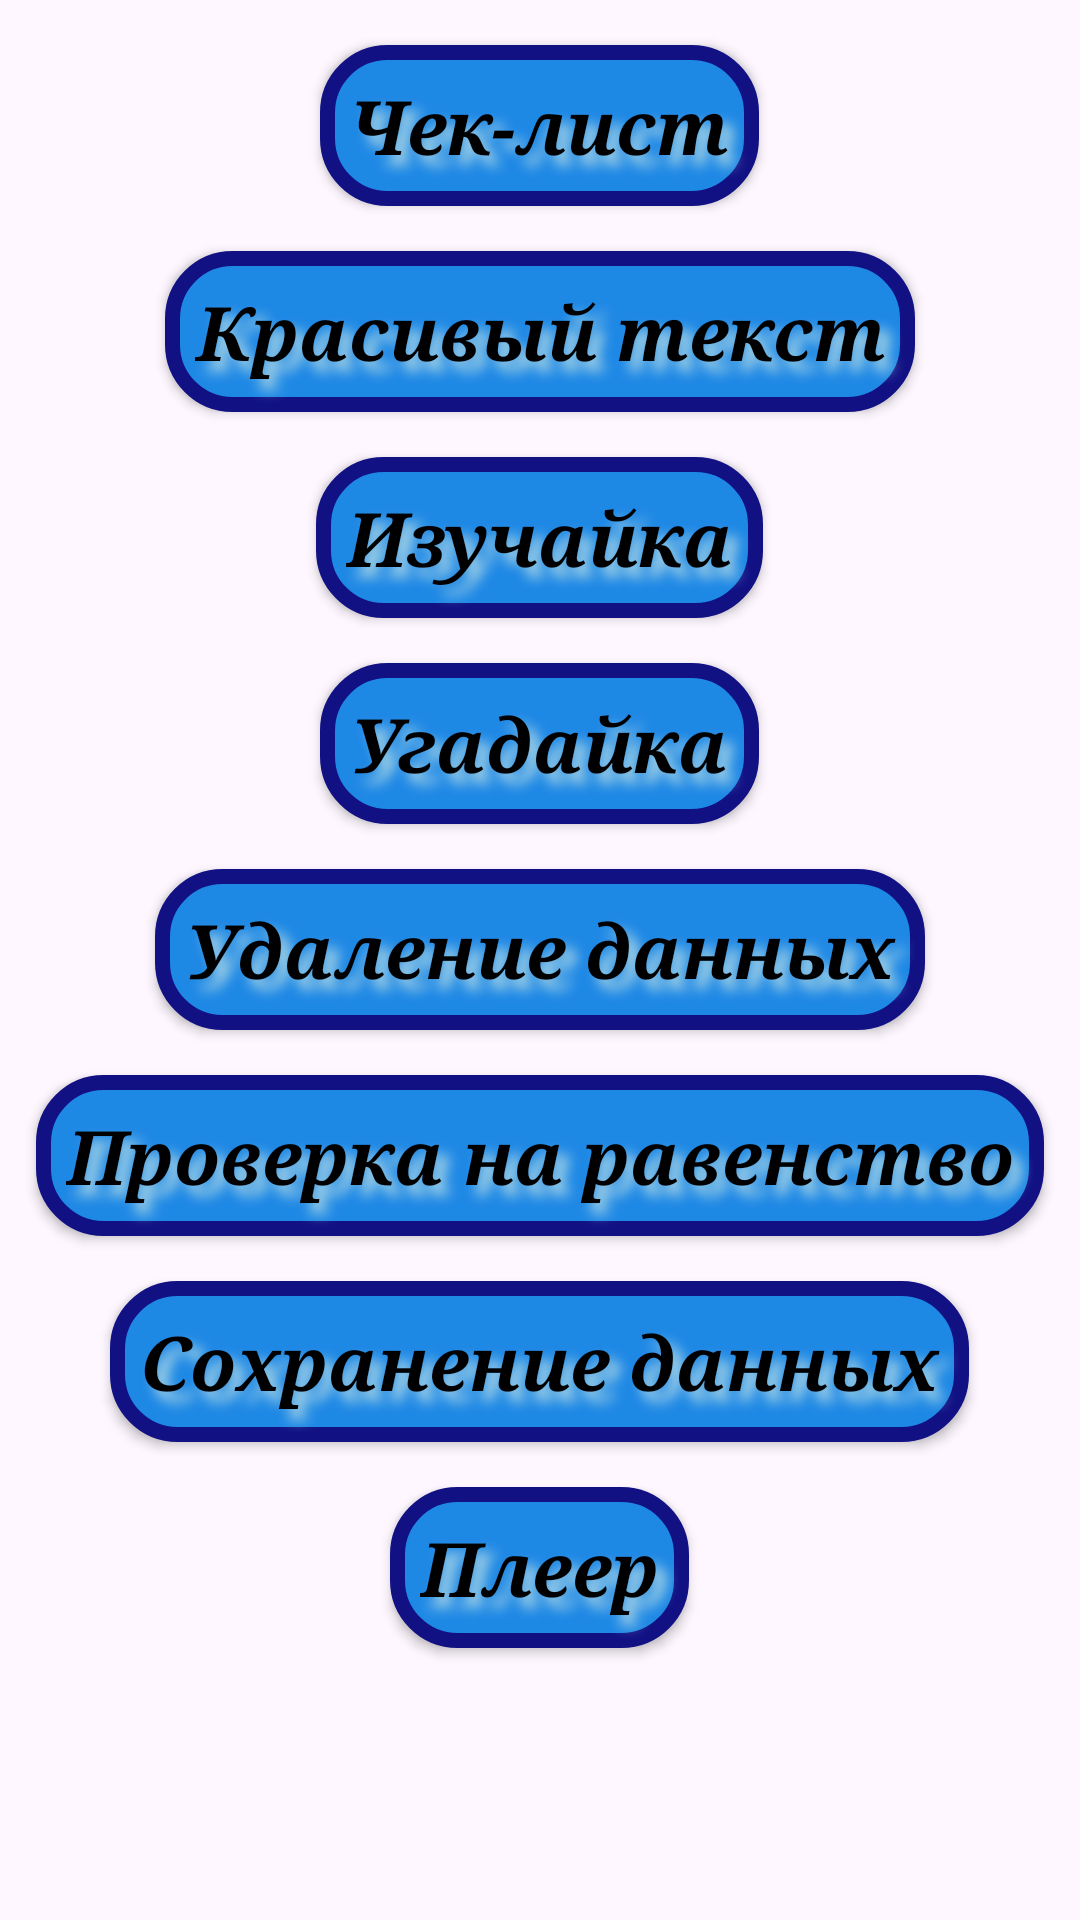

Here is an Android app screen rendered from its layout file. Give the layout XML and the strings, colors and styles it references.
<!-- AndroidManifest.xml: application theme Theme.Ultima -->
<!-- res/layout/buffer_page.xml -->
<?xml version="1.0" encoding="utf-8"?>
<LinearLayout
    xmlns:android="http://schemas.android.com/apk/res/android"
    android:layout_width="match_parent"
    android:gravity="top"
    android:orientation="vertical"
    android:layout_height="match_parent">
    <androidx.appcompat.widget.AppCompatButton
        android:id="@+id/ExampleButton1"
        android:text="@string/ExampleText1"
        style="@style/MainButtonStyle.bf">
    </androidx.appcompat.widget.AppCompatButton>
    <androidx.appcompat.widget.AppCompatButton
        android:id="@+id/ExampleButton2"
        android:text="@string/ExampleText2"
        style="@style/MainButtonStyle.bf">
    </androidx.appcompat.widget.AppCompatButton>
    <androidx.appcompat.widget.AppCompatButton
        android:id="@+id/ExampleButton3"
        android:text="@string/ExampleText3"
        style="@style/MainButtonStyle.bf">
    </androidx.appcompat.widget.AppCompatButton>
    <androidx.appcompat.widget.AppCompatButton
        android:id="@+id/ExampleButton4"
        android:text="@string/ExampleText4"
        style="@style/MainButtonStyle.bf">
    </androidx.appcompat.widget.AppCompatButton>
    <androidx.appcompat.widget.AppCompatButton
        android:id="@+id/ExampleButton5"
        android:text="@string/ExampleText5"
        style="@style/MainButtonStyle.bf">
    </androidx.appcompat.widget.AppCompatButton>
    <androidx.appcompat.widget.AppCompatButton
        android:id="@+id/ExampleButton6"
        android:text="@string/ExampleText6"
        style="@style/MainButtonStyle.bf">
    </androidx.appcompat.widget.AppCompatButton>
    <androidx.appcompat.widget.AppCompatButton
        android:id="@+id/ExampleButton7"
        android:text="@string/ExampleText7"
        style="@style/MainButtonStyle.bf">
    </androidx.appcompat.widget.AppCompatButton>
    <androidx.appcompat.widget.AppCompatButton
        android:id="@+id/ExampleButton8"
        android:text="@string/ExampleText8"
        style="@style/MainButtonStyle.bf">
    </androidx.appcompat.widget.AppCompatButton>
</LinearLayout>
<!-- resources referenced by this layout -->
<resources>
  <string name="ExampleText1">Чек-лист</string>
  <string name="ExampleText2">Красивый текст</string>
  <string name="ExampleText3">Изучайка</string>
  <string name="ExampleText4">Угадайка</string>
  <string name="ExampleText5">Удаление данных</string>
  <string name="ExampleText6">Проверка на равенство</string>
  <string name="ExampleText7">Сохранение данных</string>
  <string name="ExampleText8">Плеер</string>
  <style name="MainButtonStyle.bf" parent="MainButtonStyle">
          <item name="android:layout_marginTop">15dp</item>
          <item name="android:gravity">center</item>
          <item name="android:layout_gravity">center</item>
          <item name="android:background">@drawable/style_button_ex</item>
          <item name="android:padding">10dp</item>
          <item name="android:shadowColor">@color/lightblue</item>
      </style>
  <style name="Theme.Ultima" parent="Base.Theme.Ultima" />
  <!-- drawable style_button_ex (drawable) -->
  <?xml version="1.0" encoding="utf-8"?>
  <selector
      xmlns:android="http://schemas.android.com/apk/res/android">
      <item
          android:state_pressed="false"
          android:drawable="@drawable/unpressed_button_ex">
      </item>
  
  
      <item
          android:state_pressed="true"
          android:drawable="@drawable/pressed_button_ex">
      </item>
  
  
  </selector>
  <color name="lightblue">#ADD8E6</color>
  <style name="Base.Theme.Ultima" parent="Theme.Material3.DayNight.NoActionBar">
      </style>
  <color name="black">#FF000000</color>
  <!-- drawable style_button (drawable) -->
  <?xml version="1.0" encoding="utf-8"?>
  <selector
      xmlns:android="http://schemas.android.com/apk/res/android">
      <item
          android:state_pressed="false"
          android:drawable="@drawable/unpressed_button">
      </item>
  
  
      <item
          android:state_pressed="true"
          android:drawable="@drawable/pressed_button">
      </item>
  
  
  </selector>
  <color name="white">#FFFFFFFF</color>
  <!-- drawable unpressed_button_ex (drawable) -->
  <?xml version="1.0" encoding="utf-8"?>
  <shape
      xmlns:android="http://schemas.android.com/apk/res/android">
  
  
      <stroke
          android:width="5dp"
          android:color="@color/darkblue">
      </stroke>
  
  
      <corners
          android:radius="20dp">
      </corners>
  
  
      <solid
          android:color="@color/blue">
      </solid>
  
  
  </shape>
  <!-- drawable pressed_button_ex (drawable) -->
  <?xml version="1.0" encoding="utf-8"?>
  <shape
      xmlns:android="http://schemas.android.com/apk/res/android">
  
  
      <stroke
          android:width="5dp"
          android:color="@color/darkblue">
      </stroke>
  
  
      <corners
          android:radius="20dp">
      </corners>
  
  
      <solid
          android:color="@color/darkblue">
      </solid>
  
  
  </shape>
  <!-- drawable unpressed_button (drawable) -->
  <?xml version="1.0" encoding="utf-8"?>
  <shape
      xmlns:android="http://schemas.android.com/apk/res/android">
  
  
      <stroke
          android:width="5dp"
          android:color="@color/orange">
      </stroke>
  
  
      <corners
          android:radius="20dp">
      </corners>
  
  
      <solid
          android:color="@color/yellow">
      </solid>
  
  
  </shape>
  <!-- drawable pressed_button (drawable) -->
  <?xml version="1.0" encoding="utf-8"?>
  <shape
      xmlns:android="http://schemas.android.com/apk/res/android">
  
  
      <stroke
          android:width="5dp"
          android:color="@color/orange">
      </stroke>
  
  
      <corners
          android:radius="20dp">
      </corners>
  
  
      <solid
          android:color="@color/orange">
      </solid>
  
  
  </shape>
  <color name="darkblue">#111184</color>
  <color name="blue">#1E88E5</color>
  <color name="orange">#FF8E00</color>
  <color name="yellow">#FDD835</color>
</resources>
